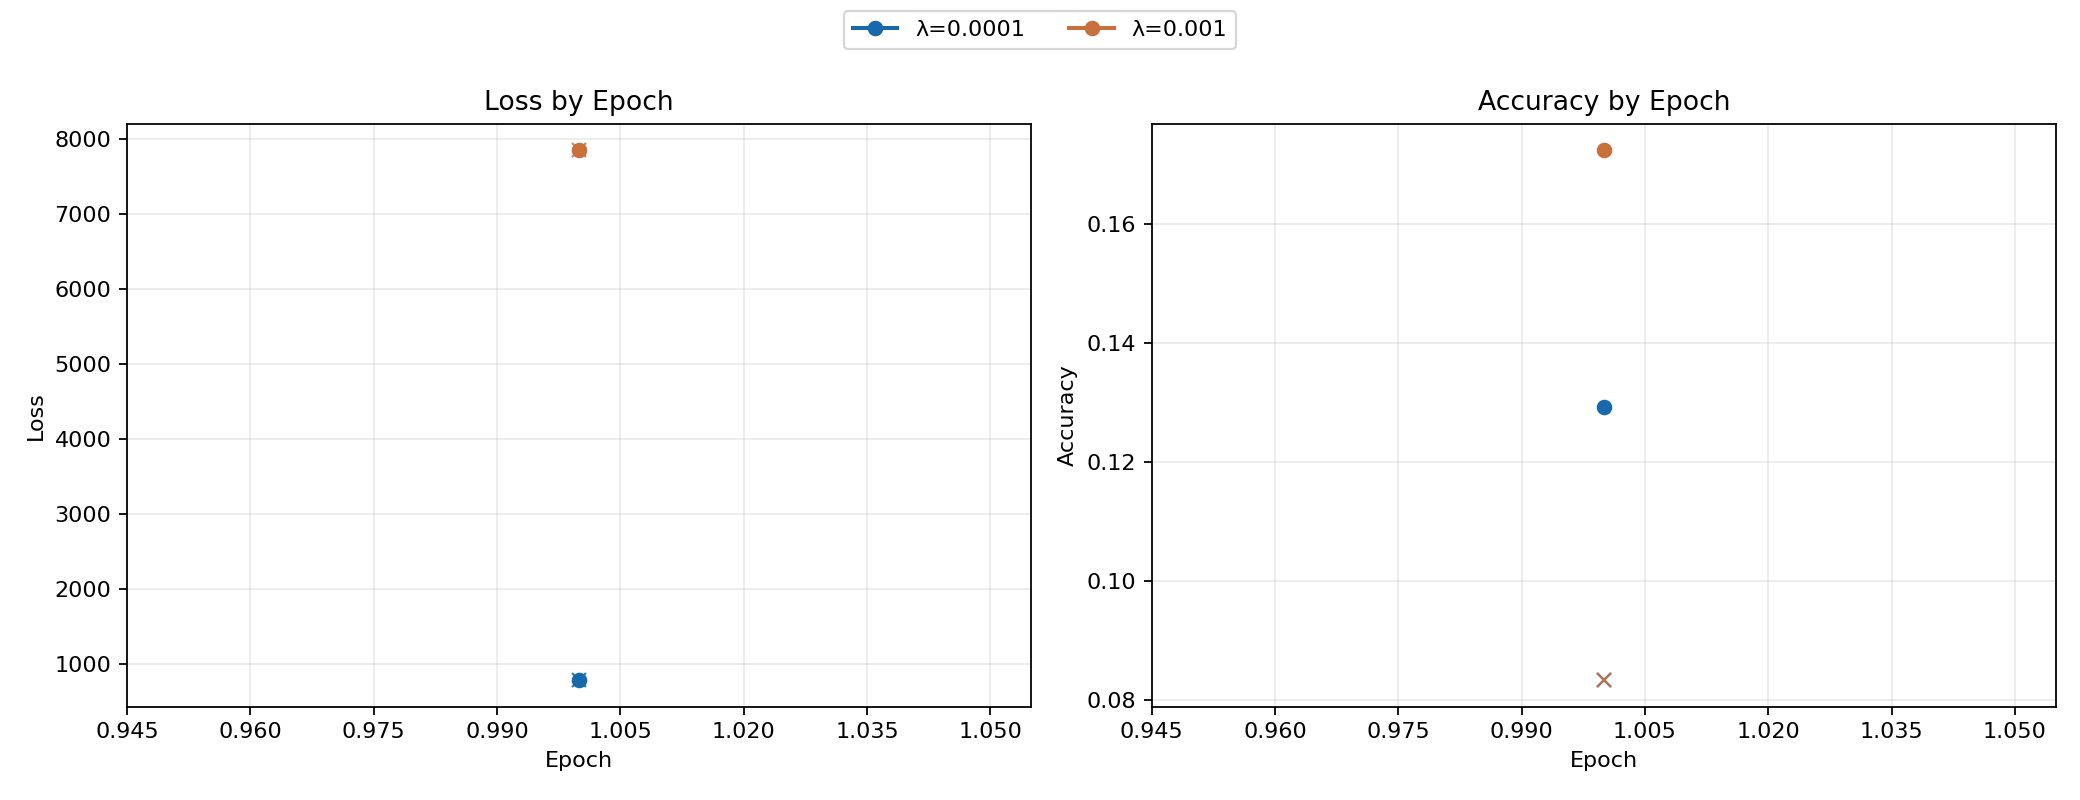

The data file committed next to this chart (first rows):
lambda, epoch, train_loss, train_accuracy, validation_loss, validation_accuracy, validation_sparsity_percent
0.0001, 1, 787.7, 0.1293, 787.5, 0.08333, 0.0
0.001, 1, 7856, 0.1724, 7854, 0.08333, 0.0
